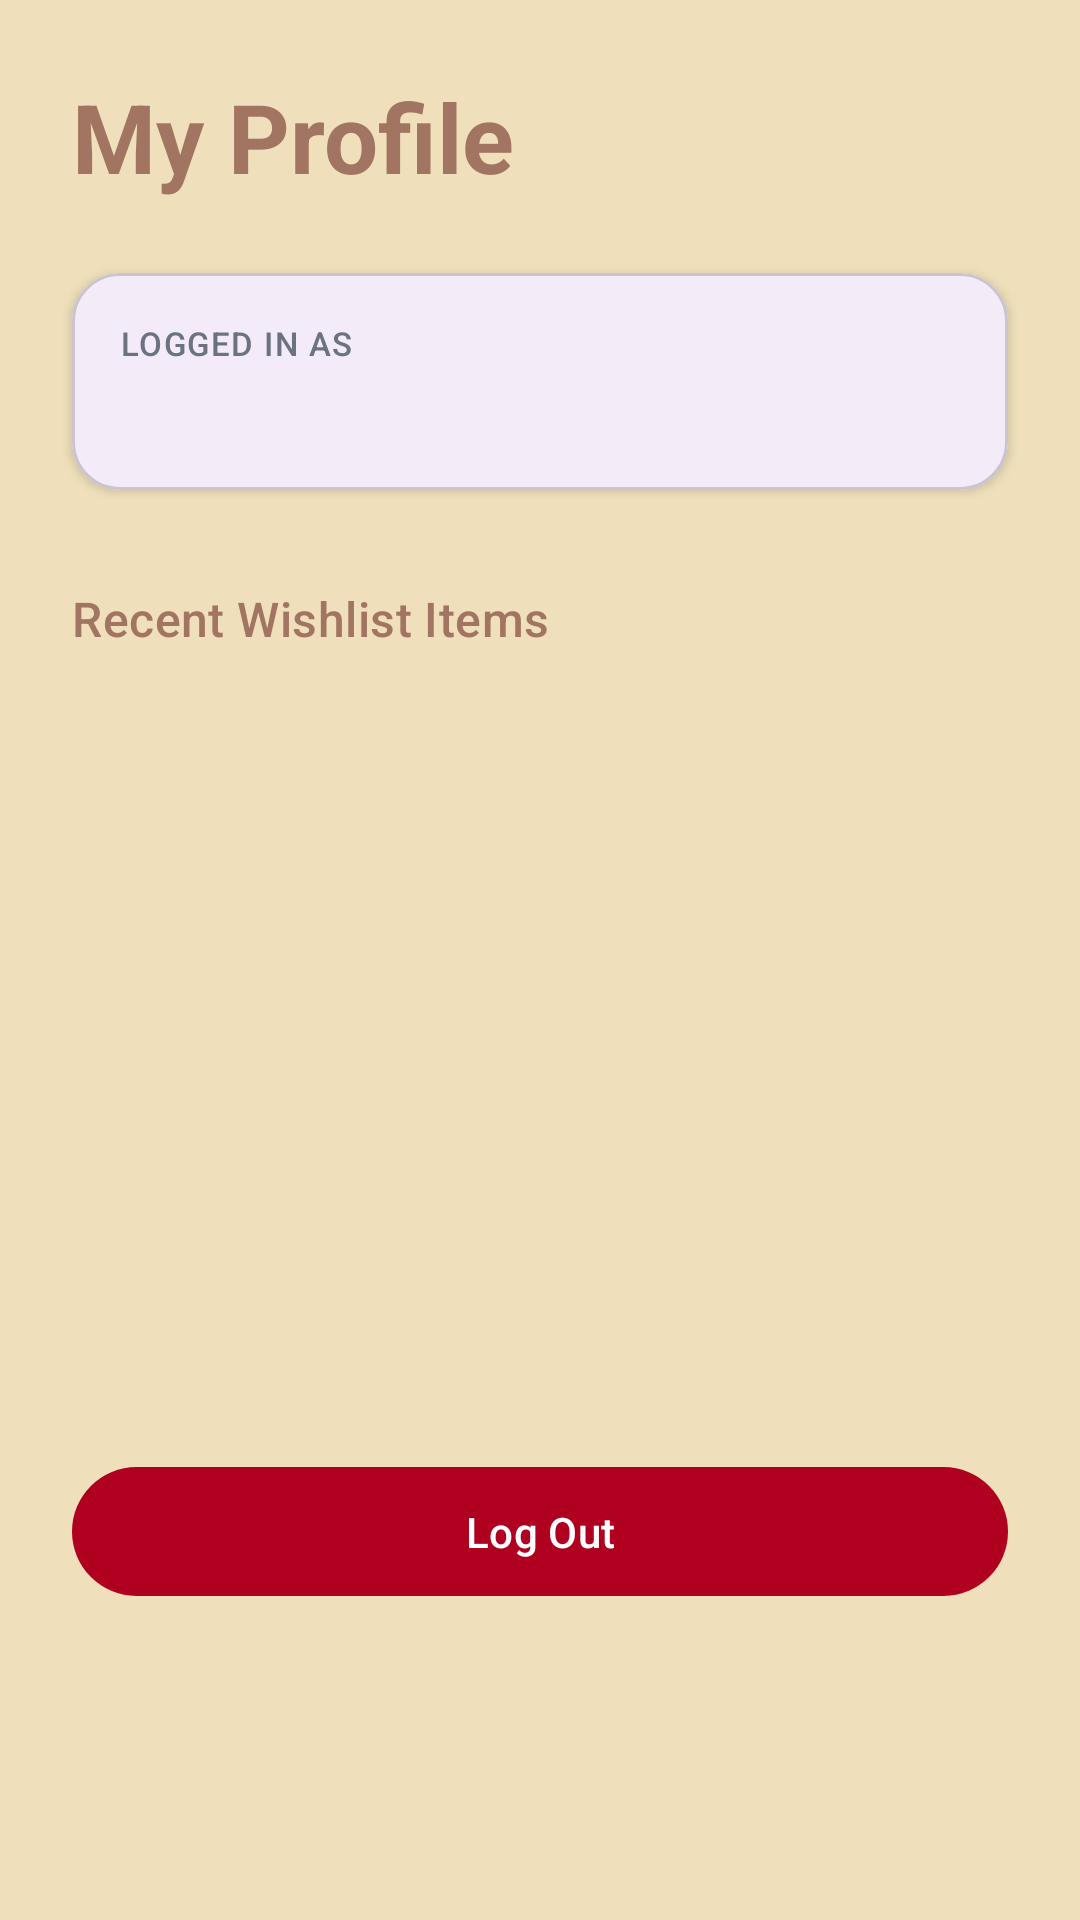

Reconstruct the res/layout file that produces this screen, plus the resources it refers to.
<!-- AndroidManifest.xml: application theme Theme.WearAndPair -->
<!-- res/layout/fragment_user_profile.xml -->
<?xml version="1.0" encoding="utf-8"?>
<androidx.constraintlayout.widget.ConstraintLayout xmlns:android="http://schemas.android.com/apk/res/android"
    xmlns:tools="http://schemas.android.com/tools"
    xmlns:app="http://schemas.android.com/apk/res-auto"
    android:layout_width="match_parent"
    android:layout_height="match_parent"
    android:background="@color/beige"
    android:padding="24dp"
    android:clipToPadding="false"
    tools:context=".UserProfile">

    <TextView
        android:id="@+id/profile_title"
        android:layout_width="wrap_content"
        android:layout_height="wrap_content"
        android:text="My Profile"
        android:textAppearance="@style/TextAppearance.Material3.HeadlineLarge"
        android:textColor="@color/brown"
        android:textStyle="bold"
        app:layout_constraintStart_toStartOf="parent"
        app:layout_constraintTop_toTopOf="parent" />

    <com.google.android.material.card.MaterialCardView
        android:id="@+id/user_info_card"
        android:layout_width="0dp"
        android:layout_height="wrap_content"
        android:layout_marginTop="24dp"
        app:cardCornerRadius="16dp"
        app:cardElevation="2dp"
        app:layout_constraintEnd_toEndOf="parent"
        app:layout_constraintStart_toStartOf="parent"
        app:layout_constraintTop_toBottomOf="@id/profile_title">

        <LinearLayout
            android:layout_width="match_parent"
            android:layout_height="wrap_content"
            android:orientation="vertical"
            android:padding="16dp">

            <TextView
                android:layout_width="wrap_content"
                android:layout_height="wrap_content"
                android:text="LOGGED IN AS"
                android:textAppearance="@style/TextAppearance.Material3.LabelSmall"
                android:textColor="@color/on_surface_variant" />

            <TextView
                android:id="@+id/user_email_text"
                android:layout_width="wrap_content"
                android:layout_height="wrap_content"
                android:layout_marginTop="4dp"
                android:textAppearance="@style/TextAppearance.Material3.BodyLarge"
                android:textColor="@color/brown"
                android:textStyle="bold"
                tools:text="user1@example.com" />

        </LinearLayout>
    </com.google.android.material.card.MaterialCardView>

    <TextView
        android:id="@+id/wishlist_title"
        android:layout_width="wrap_content"
        android:layout_height="wrap_content"
        android:layout_marginTop="32dp"
        android:text="Recent Wishlist Items"
        android:textAppearance="@style/TextAppearance.Material3.TitleMedium"
        android:textColor="@color/brown"
        app:layout_constraintStart_toStartOf="parent"
        app:layout_constraintTop_toBottomOf="@id/user_info_card" />

    <androidx.recyclerview.widget.RecyclerView
        android:id="@+id/profile_wishlist_recycler_view"
        android:layout_width="0dp"
        android:layout_height="0dp"
        android:layout_marginTop="16dp"
        android:layout_marginBottom="16dp"
        android:nestedScrollingEnabled="false"
        app:layout_constraintBottom_toTopOf="@id/logout_button"
        app:layout_constraintEnd_toEndOf="parent"
        app:layout_constraintStart_toStartOf="parent"
        app:layout_constraintTop_toBottomOf="@id/wishlist_title"
        tools:itemCount="3"
        tools:listitem="@layout/item_profile_product" />

    <com.google.android.material.button.MaterialButton
        android:id="@+id/logout_button"
        android:layout_width="0dp"
        android:layout_height="wrap_content"
        android:paddingVertical="12dp"
        android:text="Log Out"
        app:backgroundTint="@color/design_default_color_error"
        app:layout_constraintBottom_toBottomOf="parent"
        app:layout_constraintEnd_toEndOf="parent"
        app:layout_constraintStart_toStartOf="parent"
        android:layout_marginBottom="80dp"/>

</androidx.constraintlayout.widget.ConstraintLayout>
<!-- res/layout/item_profile_product.xml (included above) -->
<?xml version="1.0" encoding="utf-8"?>
<com.google.android.material.card.MaterialCardView
    xmlns:android="http://schemas.android.com/apk/res/android"
    xmlns:app="http://schemas.android.com/apk/res-auto"
    xmlns:tools="http://schemas.android.com/tools"
    android:layout_width="match_parent"
    android:layout_height="wrap_content"
    android:layout_marginBottom="12dp"
    app:cardCornerRadius="12dp"
    app:cardElevation="2dp">

    <LinearLayout
        android:layout_width="match_parent"
        android:layout_height="wrap_content"
        android:orientation="horizontal"
        android:padding="12dp"
        android:gravity="center_vertical">

        <com.google.android.material.imageview.ShapeableImageView
            android:id="@+id/product_image"
            android:layout_width="60dp"
            android:layout_height="60dp"
            android:scaleType="centerCrop"
            app:shapeAppearanceOverlay="@style/ShapeAppearance.Material3.Corner.Small"
            tools:src="@drawable/denimjacket"/>

        <TextView
            android:id="@+id/product_name"
            android:layout_width="0dp"
            android:layout_height="wrap_content"
            android:layout_weight="1"
            android:layout_marginStart="16dp"
            android:textAppearance="@style/TextAppearance.Material3.TitleMedium"
            android:textColor="@color/brown"
            android:textStyle="bold"
            tools:text="Denim Jacket"/>
    </LinearLayout>
</com.google.android.material.card.MaterialCardView>
<!-- resources referenced by this layout -->
<resources>
  <color name="beige">#FFEFE0BB</color>
  <color name="brown">#FFa17561</color>
  <color name="on_surface_variant">#6B7280</color>
  <!-- drawable denimjacket: png bitmap (drawable, 484822 bytes) -->
  <style name="Theme.WearAndPair" parent="Base.Theme.WearAndPair" />
  <style name="Base.Theme.WearAndPair" parent="Theme.Material3.DayNight.NoActionBar">
          
          
          <item name="colorSecondaryContainer">@color/beige</item>
          <item name="android:windowLightStatusBar">true</item>
      </style>
</resources>
